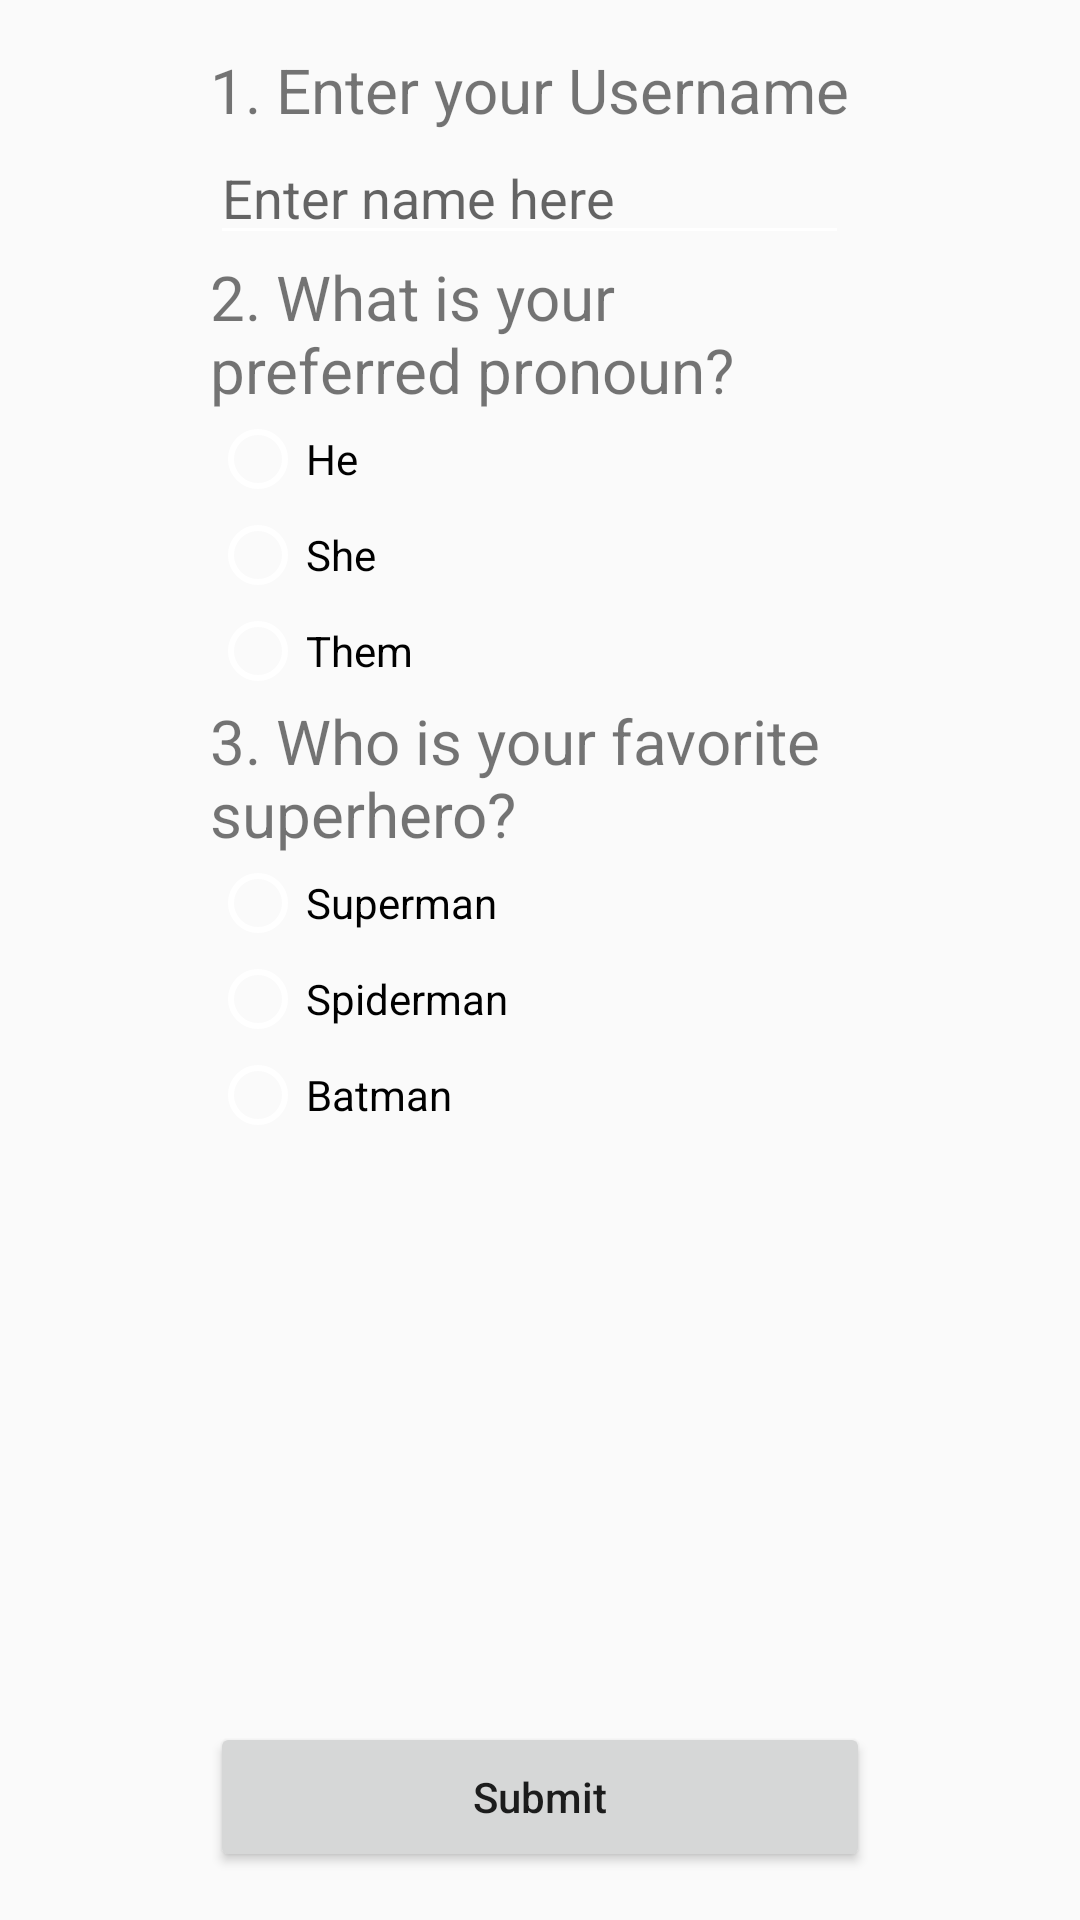

Reconstruct the res/layout file that produces this screen, plus the resources it refers to.
<!-- AndroidManifest.xml: application theme AppTheme -->
<!-- res/layout/activity_quiz.xml -->
<RelativeLayout
    xmlns:android="http://schemas.android.com/apk/res/android"
    xmlns:tools="http://schemas.android.com/tools" android:layout_width="match_parent"
    android:layout_height="match_parent" android:paddingLeft="@dimen/activity_horizontal_margin"
    android:paddingRight="@dimen/activity_horizontal_margin"
    android:paddingTop="@dimen/activity_vertical_margin"
    android:paddingBottom="@dimen/activity_vertical_margin"
    tools:context="com.suncoindustries.squadupdsm.signup">

    <ScrollView
        xmlns:android="http://schemas.android.com/apk/res/android"
        android:id="@+id/ScrollView01"
        android:layout_width="wrap_content"
        android:layout_height="wrap_content"
        android:scrollbars="vertical">
        <LinearLayout
            android:layout_width="fill_parent"
            android:orientation="vertical"
            android:layout_height="fill_parent">
            <TextView
                android:id="@+id/TextViewTitle"
                android:layout_width="wrap_content"
                android:layout_height="wrap_content"
                android:text="1. Enter your Username"
                android:textSize="10pt">
            </TextView>
            <EditText
                    android:id="@+id/EditTextName"
                    android:layout_height="wrap_content"
                    android:hint="Enter name here"
                    android:inputType="textPersonName"
                    android:imeOptions="actionNext"
                    android:layout_width="fill_parent"
                    android:layout_below="@+id/ScrollView01"
                    android:layout_alignParentLeft="true"
                    android:layout_alignParentStart="true">
            </EditText>
            <RadioGroup xmlns:android="http://schemas.android.com/apk/res/android"
                android:layout_width="fill_parent"
                android:layout_height="wrap_content"
                android:orientation="vertical">

                <TextView
                    android:id="@+id/Pronoun"
                    android:layout_width="wrap_content"
                    android:layout_height="wrap_content"
                    android:text="2. What is your preferred pronoun?"
                    android:textSize="10pt">
                </TextView>
                    <RadioButton android:id="@+id/he"
                        android:layout_width="wrap_content"
                        android:layout_height="wrap_content"
                        android:text="He"
                        android:onClick="onRadioButtonClicked"/>
                    <RadioButton android:id="@+id/she"
                        android:layout_width="wrap_content"
                        android:layout_height="wrap_content"
                        android:text="She"
                        android:onClick="onRadioButtonClicked"/>
                    <RadioButton android:id="@+id/them"
                        android:layout_width="wrap_content"
                        android:layout_height="wrap_content"
                        android:text="Them"
                        android:onClick="onRadioButtonClicked"/>

            </RadioGroup>

            <RadioGroup xmlns:android="http://schemas.android.com/apk/res/android"
                android:layout_width="fill_parent"
                android:layout_height="wrap_content"
                android:orientation="vertical">
                <TextView
                    android:id="@+id/Superhero"
                    android:layout_width="wrap_content"
                    android:layout_height="wrap_content"
                    android:text="3. Who is your favorite superhero?"
                    android:textSize="10pt">
                </TextView>

                <RadioButton android:id="@+id/radio_superman"
                    android:layout_width="wrap_content"
                    android:layout_height="wrap_content"
                    android:text="Superman"
                    android:onClick="onRadioButtonClicked"/>
                <RadioButton android:id="@+id/radio_spiderman"
                    android:layout_width="wrap_content"
                    android:layout_height="wrap_content"
                    android:text="Spiderman"
                    android:onClick="onRadioButtonClicked"/>
                <RadioButton android:id="@+id/radio_batman"
                    android:layout_width="wrap_content"
                    android:layout_height="wrap_content"
                    android:text="Batman"
                    android:onClick="onRadioButtonClicked"/>

            </RadioGroup>
        </LinearLayout>
    </ScrollView>
<Button
        android:layout_width="match_parent"
        android:layout_height="50dp"
        android:id="@+id/SubmitButton"
        android:text="Submit"
        android:textAllCaps="false"
        android:onClick="completeSignUpProcedure"
        android:layout_alignParentBottom="true"
        android:layout_alignParentLeft="true"
        android:layout_alignParentStart="true" />

</RelativeLayout>
<!-- resources referenced by this layout -->
<resources>
  <dimen name="activity_horizontal_margin">40dp</dimen>
  <dimen name="activity_vertical_margin">16dp</dimen>
  <style name="AppTheme" parent="Theme.AppCompat.Light.DarkActionBar">
          
          <item name="android:actionBarStyle">@style/MyActionBar</item>
          <item name="android:actionBarTabTextStyle">@style/MyActionBarTabText</item>
          <item name="android:actionMenuTextColor">@color/actionbar_text</item>
          <item name="colorControlNormal">#ffffff</item>
          <item name="colorControlActivated">#ffffff</item>
          <item name="colorControlHighlight">#ffffff</item>
  
          
          <item name="actionBarStyle">@style/MyActionBar</item>
          <item name="actionBarTabTextStyle">@style/MyActionBarTabText</item>
          <item name="actionMenuTextColor">@color/actionbar_text</item>
      </style>
  <style name="MyActionBar" parent="@style/Widget.AppCompat.Light.ActionBar.Solid.Inverse">
          <item name="android:background">@color/actionbar_background</item>
          <item name="android:titleTextStyle">@style/MyActionBarTitleText</item>
  
          
          <item name="background">@color/actionbar_background</item>
          <item name="titleTextStyle">@style/MyActionBarTitleText</item>
      </style>
  <style name="MyActionBarTabText" parent="@style/Widget.AppCompat.ActionBar.TabText">
          <item name="android:textColor">@color/actionbar_text</item>
      </style>
  <color name="actionbar_text">#ffffff</color>
  <color name="actionbar_background">#E15C6F</color>
  <style name="MyActionBarTitleText" parent="@style/TextAppearance.AppCompat.Widget.ActionBar.Title">
          <item name="android:textColor">@color/actionbar_text</item>
      </style>
</resources>
